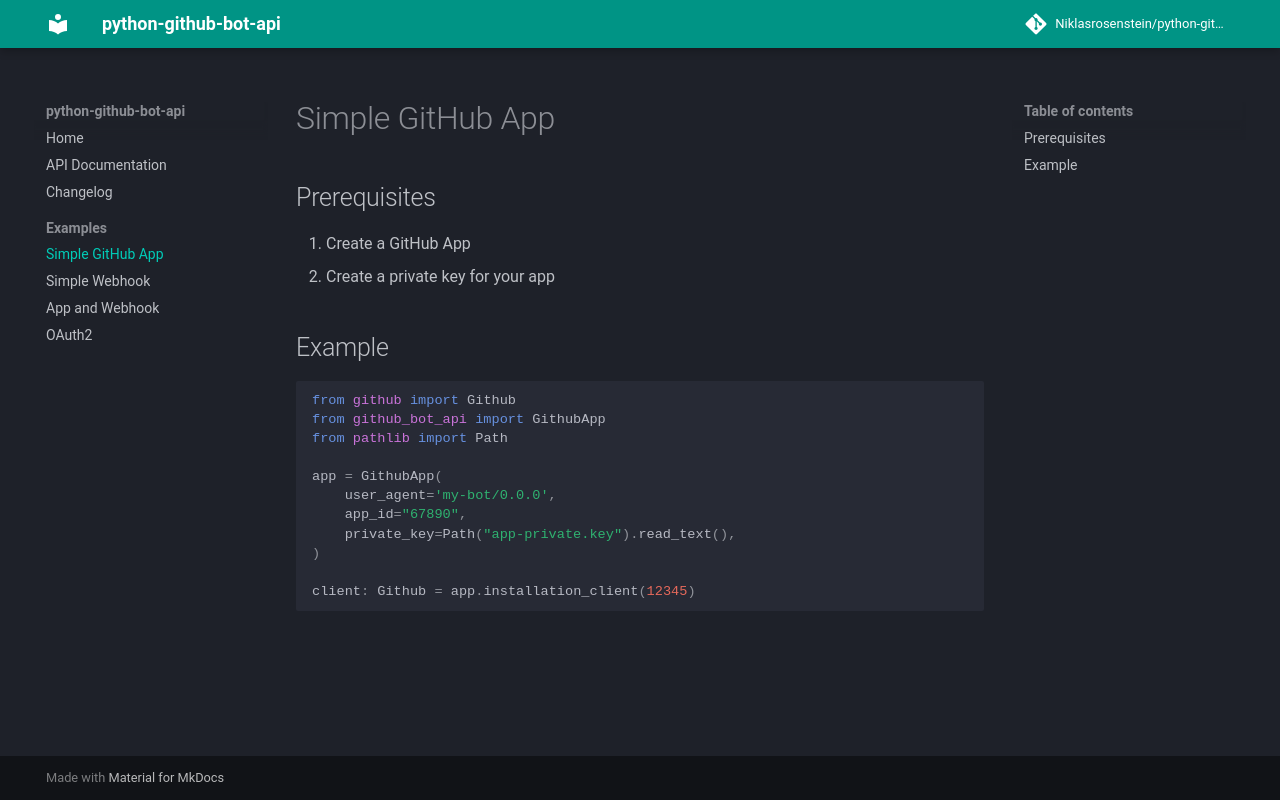

repository: NiklasRosenstein/python-github-bot-api · page: examples/app/index.html · generator: mkdocs

# Simple GitHub App

## Prerequisites

1. Create a GitHub App
2. Create a private key for your app

## Example

```python
from github import Github
from github_bot_api import GithubApp
from pathlib import Path

app = GithubApp(
    user_agent='my-bot/0.0.0',
    app_id="67890",
    private_key=Path("app-private.key").read_text(),
)

client: Github = app.installation_client(12345)
```
